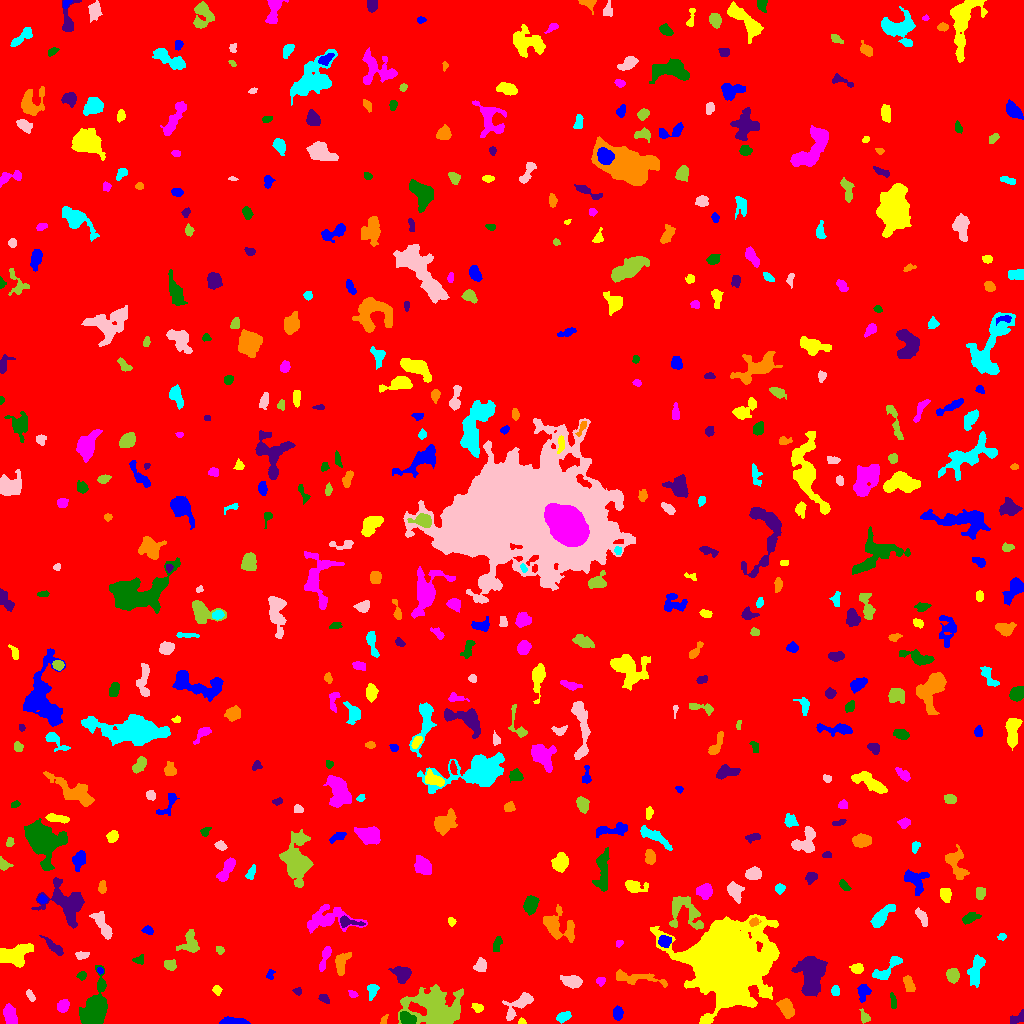

Data behind this chart, as committed beside it:
ID, X, Y, A, B, theta, total_flux, mu_max, mu_median, mu_mean, R_fwhm, R_e, R10, R90, x_start, x_end, y_start, y_end, area, greylevel
0, 514.5, 508.1, 296.8, 294.9, -0.03201, 1519452, 13.0, 1.0, 1.688, 44.06, 235.1, 88.76, 395.1, 0, 1023, 0, 1023, 900344, 1.688
1, 233.4, 1.658, 6.746, 1.485, -0.03673, 907.0, 13.0, 5.0, 5.213, 4.687, 3.785, 1.493, 5.863, 219, 250, 0, 7, 174, 10.21
2, 521.8, 1.417, 1.521, 1.238, -0.1201, 60.0, 4.0, 1.0, 1.364, 2.459, 1.693, 0.5642, 2.646, 518, 526, 0, 6, 44, 8.364
3, 10.14, 8.045, 5.079, 2.928, -1.314, 1003, 7.0, 5.0, 4.286, 7.047, 5.078, 2.111, 7.442, 3, 17, 0, 20, 234, 8.286
4, 406.8, 5.805, 4.887, 2.85, -0.4592, 568.0, 7.0, 3.0, 3.191, 4.853, 4.26, 1.596, 6.482, 400, 416, 0, 12, 178, 11.19
5, 1018, 5.629, 4.534, 2.262, 0.5424, 291.0, 5.0, 2.0, 2.256, 3.827, 3.523, 1.382, 5.47, 1010, 1023, 0, 14, 129, 7.256
6, 384.1, 3.728, 2.912, 1.438, 1.086, 162.0, 5.0, 3.0, 2.842, 3.338, 2.523, 0.9772, 3.827, 380, 388, 0, 9, 57, 8.842
7, 563.8, 6.595, 3.441, 1.955, 0.4228, 388.0, 8.0, 3.0, 2.939, 4.107, 3.241, 1.262, 5.171, 556, 571, 0, 12, 132, 7.939
8, 519.5, 19.39, 9.452, 3.337, 0.7177, 612.0, 5.0, 1.0, 1.774, 5.557, 5.202, 1.954, 8.63, 502, 533, 3, 31, 345, 6.774
9, 864.3, 6.577, 3.689, 2.026, -1.147, 168.0, 4.0, 2.0, 1.68, 4.146, 3.241, 1.262, 5.078, 859, 870, 0, 15, 100, 6.68
10, 591, 6.569, 4.24, 3.559, -0.9113, 852.0, 8.0, 3.0, 3.315, 6.232, 4.82, 1.871, 7.399, 582, 600, 0, 17, 257, 8.315
11, 617.7, 10.28, 3.323, 2.367, 1.563, 776.0, 11.0, 6.0, 6.016, 4.787, 3.7, 1.493, 5.642, 613, 623, 3, 18, 129, 9.016
12, 478, 15.16, 2.427, 2.028, -0.6413, 189.0, 8.0, 2.0, 2.054, 2.185, 2.459, 0.7979, 4.297, 471, 483, 11, 20, 92, 7.054
13, 62.93, 17.56, 3.096, 2.566, 1.166, 657.0, 10.0, 4.0, 4.627, 4.618, 3.656, 1.493, 5.754, 57, 69, 11, 24, 142, 8.627
14, 96.42, 15.24, 10.89, 5.729, 1.371, 4479, 19.0, 4.0, 5.409, 6.723, 7.736, 2.877, 13.51, 79, 107, 0, 58, 828, 9.409
15, 323.9, 24.71, 2.855, 1.668, -0.3946, 95.0, 2.0, 1.0, 1.118, 4.514, 2.706, 1.128, 4.146, 318, 329, 20, 29, 85, 6.118
16, 786.1, 15.6, 4.295, 2.819, -1.124, 1155, 12.0, 4.0, 4.676, 5.585, 4.406, 1.784, 6.979, 776, 794, 5, 25, 247, 9.676
17, 372.8, 33.56, 3.583, 2.18, 1.42, 211.0, 4.0, 1.0, 1.551, 4.514, 3.241, 1.262, 5.262, 367, 379, 23, 39, 136, 6.551
18, 30.38, 27.29, 3.08, 1.374, -1.026, 170.0, 6.0, 2.0, 2.099, 3.192, 2.459, 0.7979, 3.989, 26, 35, 22, 34, 81, 7.099
19, 437.5, 12.47, 12.53, 9.185, -0.3273, 8715, 29.0, 4.0, 5.916, 6.024, 9.853, 3.241, 17.82, 398, 463, 0, 39, 1473, 9.916
20, 633.8, 31.72, 3.97, 1.668, -0.2399, 137.0, 4.0, 2.0, 1.593, 3.868, 2.932, 0.9772, 4.478, 627, 641, 27, 35, 86, 7.593
21, 863, 33.13, 3.512, 2.623, 1.25, 297.0, 6.0, 1.0, 1.747, 4.107, 3.29, 1.262, 5.323, 857, 871, 21, 39, 170, 6.747
22, 216.6, 33.72, 1.986, 1.865, 1.113, 167.0, 6.0, 2.0, 2.169, 3.038, 2.326, 0.7979, 3.909, 212, 222, 28, 38, 77, 7.169
23, 352.6, 29.37, 2.174, 1.601, -0.5345, 150.0, 6.0, 2.0, 2.419, 2.932, 2.326, 0.7979, 3.742, 348, 358, 26, 33, 62, 7.419
24, 893.1, 22.09, 4.241, 1.416, -1.448, 245.0, 4.0, 3.0, 2.722, 4.886, 3.141, 1.382, 4.687, 890, 896, 15, 31, 90, 6.722
25, 297.5, 32.38, 1.937, 1.527, -0.2217, 85.0, 4.0, 1.0, 1.441, 2.877, 2.111, 0.7979, 3.432, 292, 301, 28, 36, 59, 6.441
26, 908.5, 39.28, 4.284, 2.173, -1.346, 320.0, 4.0, 2.0, 2.092, 5.499, 3.909, 1.493, 5.971, 903, 915, 32, 48, 153, 7.092
27, 835.4, 32.25, 2.424, 1.873, -1.563, 114.0, 3.0, 1.0, 1.373, 3.385, 2.764, 0.9772, 4.297, 831, 839, 28, 38, 83, 6.373
28, 572.3, 42, 4.593, 2.786, -0.2236, 1145, 12.0, 4.0, 5.022, 5.412, 4.406, 1.693, 7.181, 560, 582, 35, 48, 228, 9.022
29, 951.6, 48.88, 3.15, 2.668, -1.39, 440.0, 10.0, 2.0, 2.604, 3.141, 3.432, 1.128, 5.809, 946, 959, 40, 55, 169, 7.604
30, 46.96, 39.23, 2.001, 1.425, -1.447, 80.0, 4.0, 2.0, 1.633, 2.877, 2.111, 0.5642, 3.29, 44, 50, 35, 44, 49, 6.633
31, 270.2, 48.99, 2.668, 1.823, 1.293, 143.0, 4.0, 2.0, 2.072, 4.068, 2.764, 0.9772, 4.107, 266, 275, 44, 54, 69, 6.072
32, 727, 60.87, 14.53, 13.83, -0.8853, 161203, 165.0, 8.0, 24.71, 13.67, 14.55, 5.726, 30.09, 650, 779, 0, 109, 6524, 28.71
33, 600.6, 42.24, 2.161, 2.102, 0.499, 239.0, 6.0, 3.0, 3.23, 3.868, 2.706, 0.9772, 4.222, 596, 605, 37, 46, 74, 8.23
34, 81.72, 47.87, 2.069, 1.832, 0.3699, 95.0, 3.0, 1.0, 1.284, 2.932, 2.459, 0.9772, 3.989, 76, 86, 43, 52, 74, 8.284
35, 401.9, 49.83, 3.982, 3.452, -0.9275, 914.0, 10.0, 3.0, 3.656, 5.293, 4.297, 1.693, 7.136, 388, 411, 40, 57, 250, 8.656
36, 637.1, 45.29, 15.13, 2.867, -0.12, 1333, 7.0, 4.0, 3.672, 7.878, 6.604, 2.585, 9.707, 616, 667, 36, 54, 363, 6.672
37, 886.4, 53.71, 9.721, 3.153, 0.7229, 461.0, 4.0, 2.0, 1.652, 6.817, 4.983, 1.954, 7.878, 872, 902, 44, 67, 279, 6.652
38, 480.3, 58.2, 2.927, 2.477, 1.136, 335.0, 7.0, 2.0, 2.264, 3.385, 3.29, 1.262, 5.441, 473, 486, 52, 66, 148, 7.264
39, 170.3, 59.09, 3, 2.576, -0.161, 183.0, 2.0, 2.0, 1.512, 5.726, 3.785, 1.693, 5.171, 164, 176, 53, 64, 121, 6.512
40, 214.4, 56.66, 3.763, 1.827, -0.7052, 235.0, 5.0, 2.0, 2.026, 3.568, 3.192, 1.262, 5.109, 208, 221, 51, 62, 116, 7.026
41, 100, 52.73, 1.694, 1.504, -0.8401, 135.0, 5.0, 3.0, 3.214, 2.985, 2.111, 0.7979, 3.141, 97, 103, 49, 56, 42, 9.214
42, 857.5, 55.07, 2.868, 2.152, -0.01624, 389.0, 8.0, 3.0, 3.269, 3.949, 3.141, 1.262, 5.046, 849, 863, 50, 60, 119, 8.269
43, 324.4, 64.88, 7.95, 1.753, 1.257, 619.0, 10.0, 3.0, 3.557, 4.146, 3.949, 1.382, 6.408, 319, 331, 52, 77, 174, 9.557
44, 139.8, 63.47, 2.611, 2.046, 0.04805, 105.0, 3.0, 1.0, 1.25, 3.338, 2.706, 0.9772, 4.146, 132, 143, 59, 69, 84, 6.25
45, 811.9, 46.03, 10.03, 5.57, 1.46, 4381, 14.0, 5.0, 5.16, 9.821, 8.406, 3.338, 13.54, 791, 827, 27, 67, 849, 9.16
46, 341.4, 60.71, 5.768, 2.953, 1.187, 733.0, 8.0, 3.0, 3.132, 4.787, 4.652, 1.693, 7.506, 335, 351, 48, 71, 234, 8.132
47, 975.6, 51.88, 8.024, 3.432, 1.349, 862.0, 5.0, 2.0, 2.596, 7.247, 5.836, 2.326, 8.921, 967, 985, 36, 69, 332, 7.596
48, 81.72, 68.37, 3.007, 1.824, 0.03277, 180.0, 4.0, 2.0, 1.875, 4.222, 2.877, 1.128, 4.583, 75, 89, 64, 72, 96, 6.875
49, 219.8, 73.46, 2.167, 1.849, -0.6542, 224.0, 6.0, 4.0, 3.556, 3.827, 2.585, 0.9772, 3.868, 216, 224, 69, 77, 63, 7.556
50, 918.6, 66.85, 8.712, 3.501, -1.184, 1442, 10.0, 3.0, 3.697, 6.482, 5.944, 2.326, 9.474, 905, 930, 45, 80, 390, 7.697
51, 664.9, 82.25, 3.049, 2.625, 0.1018, 347.0, 6.0, 2.0, 2.444, 4.687, 3.613, 1.382, 5.528, 658, 671, 76, 88, 142, 10.44
52, 12.62, 67.88, 8.5, 4.621, 0.1259, 1762, 10.0, 3.0, 3.415, 7.047, 6.408, 2.394, 10.51, 0, 33, 56, 80, 516, 8.415
53, 619.2, 80.29, 1.959, 1.4, 0.3303, 83.0, 4.0, 2.0, 1.66, 2.877, 2.034, 0.7979, 3.29, 616, 623, 76, 83, 50, 6.66
54, 496.9, 78.91, 4.231, 1.723, 1.223, 161.0, 3.0, 1.0, 1.4, 4.184, 3.385, 1.262, 5.078, 493, 502, 72, 87, 115, 6.4
55, 54.49, 76.0, 6.238, 1.917, -0.7054, 420.0, 5.0, 2.0, 2.386, 5.202, 4.222, 1.596, 6.457, 39, 63, 68, 88, 176, 7.386
56, 557.5, 97.15, 9.707, 5.746, -0.5977, 1792, 10.0, 3.0, 3.394, 6.794, 6.933, 2.585, 11.2, 543, 574, 81, 119, 528, 7.394
57, 1002, 86.68, 2.07, 1.715, 0.0974, 144.0, 6.0, 2.0, 2.526, 2.821, 2.326, 0.7979, 3.7, 997, 1006, 83, 90, 57, 6.526
58, 102.4, 98.74, 8.263, 2.727, -1.052, 950.0, 6.0, 3.0, 3.231, 8.078, 5.67, 2.257, 8.444, 89, 112, 84, 112, 294, 7.231
59, 189.8, 80.03, 5.827, 4.276, 1.475, 945.0, 10.0, 3.0, 3.351, 4.652, 5.109, 1.784, 8.349, 176, 199, 71, 94, 282, 7.351
... 484 more rows
